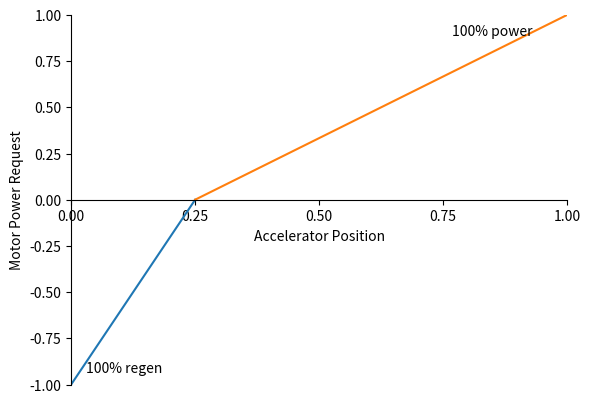

This figure's Python source:
#!/usr/bin/env python3

import matplotlib.pyplot as plt
import numpy as np

# Define the piecewise segments
# Segment 1: regen
x1 = [0, 0.25]
y1 = [-1.0, 0.0]

# Segment 2: power
x2 = [0.25, 1.0]
y2 = [0.0, 1.0]

# Create the plot
plt.figure()
plt.plot(x1, y1)
plt.plot(x2, y2)

# get the axis 
ax = plt.gca()

# enforce placement of x-axis at y=0
ax.spines['bottom'].set_position('zero')

# Hide the top spine
ax.spines["top"].set_visible(False)
ax.spines["right"].set_visible(False)

ticks = np.arange(-1.0, 1.01, 0.25)
ax.set_xticks(ticks)

# Labels and annotations
plt.text(0.03, -0.95, "100% regen", ha="left", va="bottom")
plt.text(0.93, 0.95, "100% power", ha="right", va="top")

# Axis limits
plt.xlim(0, 1)
plt.ylim(-1, 1)

# Axis labels
plt.xlabel("Accelerator Position")
plt.ylabel("Motor Power Request")

# Grid (optional, easy to remove)
# plt.grid(True)

# Show the plot
plt.show()
